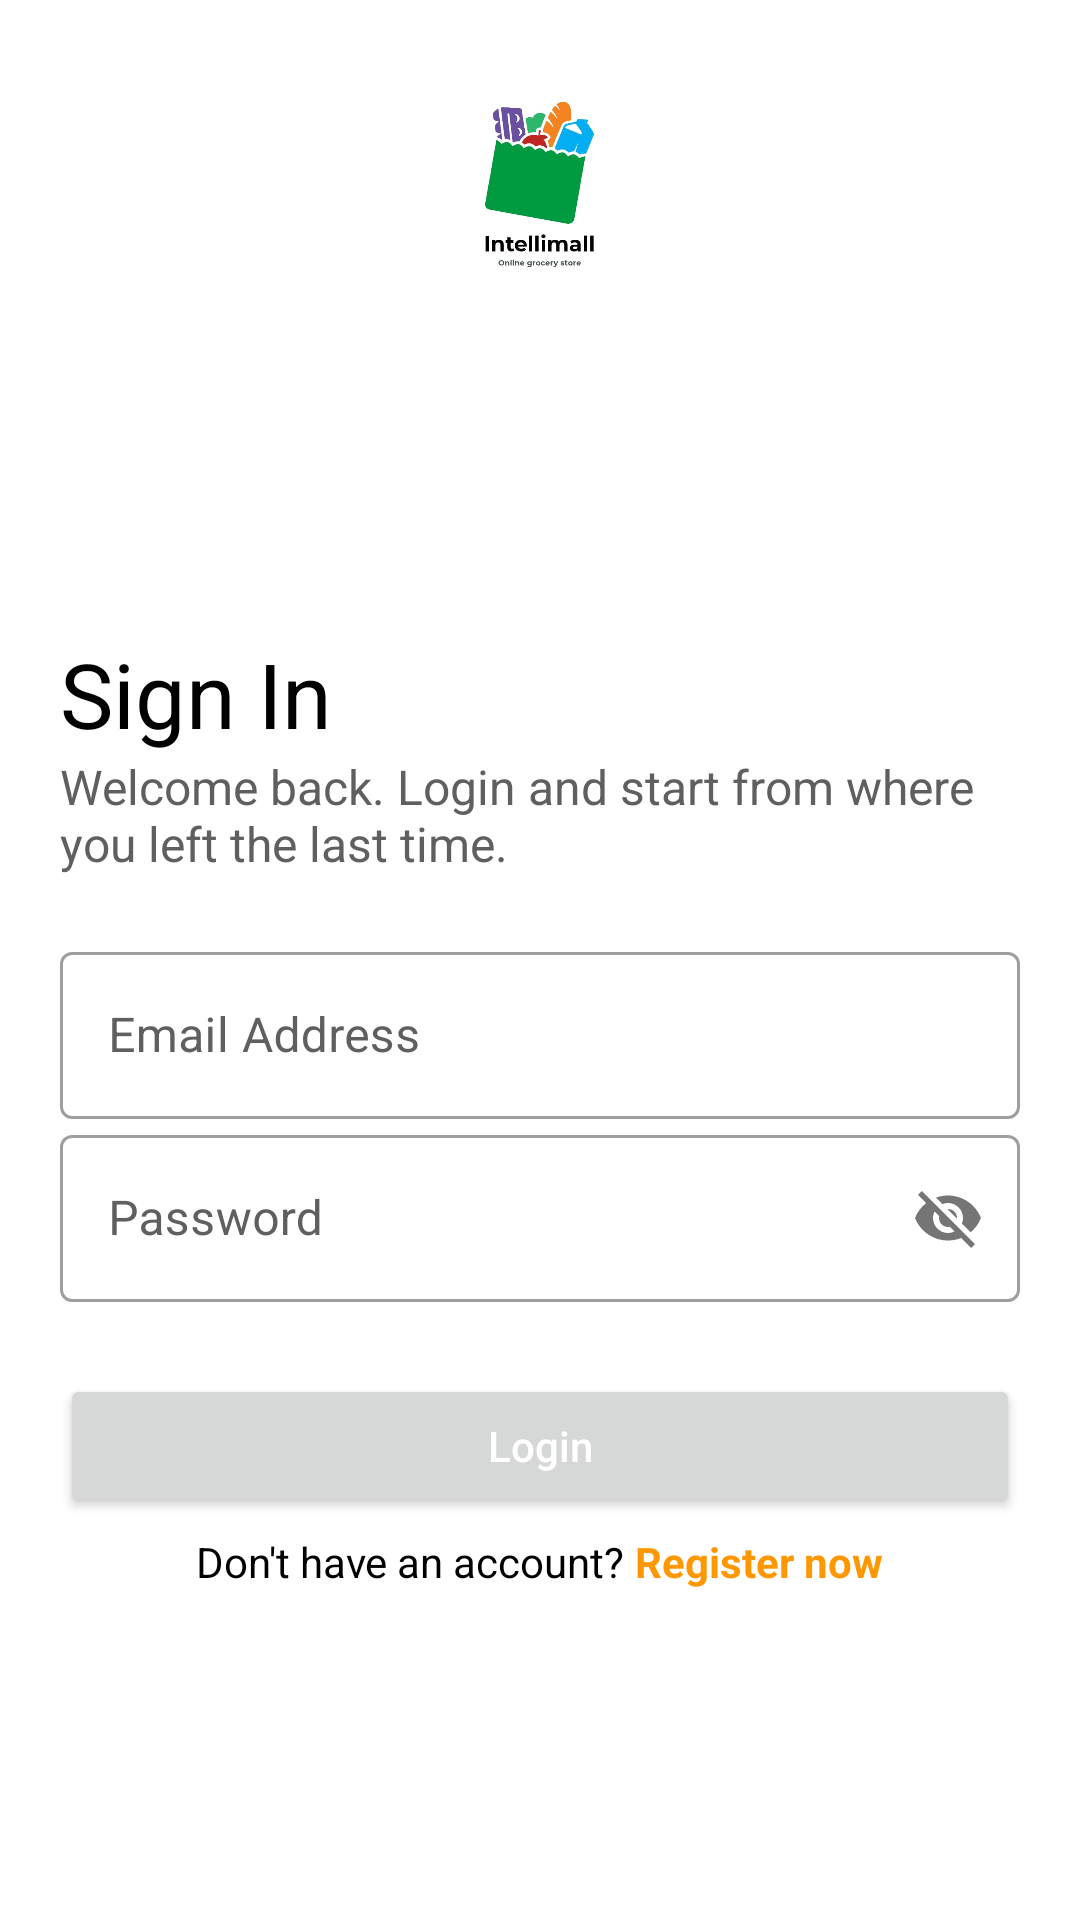

The Android layout XML behind this screen, and the referenced resources:
<!-- AndroidManifest.xml: application theme Theme.Intelimall -->
<!-- res/layout/activity_login.xml -->
<?xml version="1.0" encoding="utf-8"?>
<FrameLayout xmlns:android="http://schemas.android.com/apk/res/android"
    xmlns:app="http://schemas.android.com/apk/res-auto"
    xmlns:tools="http://schemas.android.com/tools"
    android:layout_width="match_parent"
    android:layout_height="match_parent"
    android:padding="20dp"
    tools:context=".views.authentication.LoginActivity">

    <LinearLayout
        android:layout_width="match_parent"
        android:layout_height="match_parent"
        android:orientation="vertical">

        <ImageView
            android:layout_width="119dp"
            android:layout_height="91dp"
            android:layout_gravity="center"
            android:layout_marginBottom="100dp"
            app:srcCompat="@drawable/application_icon"
            tools:layout_editor_absoluteX="117dp" />

        <TextView
            android:layout_width="wrap_content"
            android:layout_height="wrap_content"
            android:text="Sign In"
            android:textColor="@color/black"
            android:textSize="30sp" />

        <TextView
            android:layout_width="match_parent"
            android:layout_height="wrap_content"
            android:layout_marginBottom="20dp"
            android:text="Welcome back. Login and start from where you left the last time."
            android:textColor="@color/grey"
            android:textSize="16sp" />

        <com.google.android.material.textfield.TextInputLayout
            android:layout_width="match_parent"
            android:layout_height="wrap_content"
            android:textColorHint="@color/grey"
            android:hint="Email Address"
            style="@style/Widget.MaterialComponents.TextInputLayout.OutlinedBox">

            <com.google.android.material.textfield.TextInputEditText
                android:id="@+id/et_mail"
                android:layout_width="match_parent"
                android:layout_height="wrap_content"
                android:textColor="@color/black" />

        </com.google.android.material.textfield.TextInputLayout>

        <com.google.android.material.textfield.TextInputLayout
            android:layout_width="match_parent"
            android:layout_height="wrap_content"
            android:textColorHint="@color/grey"
            android:hint="Password"
            app:passwordToggleEnabled="true"
            style="@style/Widget.MaterialComponents.TextInputLayout.OutlinedBox">

            <com.google.android.material.textfield.TextInputEditText
                android:id="@+id/et_uid"
                android:layout_width="match_parent"
                android:layout_height="wrap_content"
                android:textColor="@color/black" />

        </com.google.android.material.textfield.TextInputLayout>

        <Button
            android:id="@+id/btn_login"
            android:layout_width="match_parent"
            android:layout_height="wrap_content"
            android:layout_marginTop="24dp"
            android:layout_marginBottom="5dp"
            android:paddingVertical="10dp"
            android:text="Login"
            android:textAllCaps="false"
            android:textColor="@color/white" />

        <LinearLayout
            android:id="@+id/ll_not_have_account"
            android:layout_width="match_parent"
            android:layout_height="wrap_content"
            android:orientation="horizontal"
            android:gravity="center_horizontal">

            <TextView
                android:layout_width="wrap_content"
                android:layout_height="wrap_content"
                android:textColor="@color/black"
                android:text="Don't have an account? "/>

            <TextView
                android:layout_width="wrap_content"
                android:layout_height="wrap_content"
                android:text="Register now"
                android:textStyle="bold"
                android:textColor="@color/orange"/>

        </LinearLayout>

    </LinearLayout>

    <com.airbnb.lottie.LottieAnimationView
        android:id="@+id/animationView"
        android:layout_width="200dp"
        android:layout_height="180dp"
        android:adjustViewBounds="true"
        app:lottie_autoPlay="true"
        app:lottie_loop="true"
        android:visibility="gone"
        android:layout_gravity="center"
        android:layout_marginBottom="20dp"
        app:lottie_rawRes="@raw/loading" />

</FrameLayout>
<!-- resources referenced by this layout -->
<resources>
  <color name="black">#FF000000</color>
  <color name="grey">#5F5F5F</color>
  <color name="orange">#FF9800</color>
  <color name="white">#FFFFFFFF</color>
  <!-- drawable application_icon: jpeg bitmap (drawable, 19508 bytes) -->
  <style name="Theme.Intelimall" parent="Theme.MaterialComponents.Light.NoActionBar">
          
          <item name="colorPrimary">@color/purple_500</item>
          <item name="colorPrimaryVariant">@color/purple_700</item>
          <item name="colorOnPrimary">@color/white</item>
          
          <item name="colorSecondary">@color/teal_200</item>
          <item name="colorSecondaryVariant">@color/teal_700</item>
          <item name="colorOnSecondary">@color/black</item>
          
          //<item name="android:statusBarColor" tools:targetApi="l">?attr/colorPrimaryVariant</item>
          
      </style>
  <color name="purple_500">#FF9800</color>
  <color name="purple_700">#FF9800</color>
  <color name="teal_200">#FF03DAC5</color>
  <color name="teal_700">#FF018786</color>
</resources>
